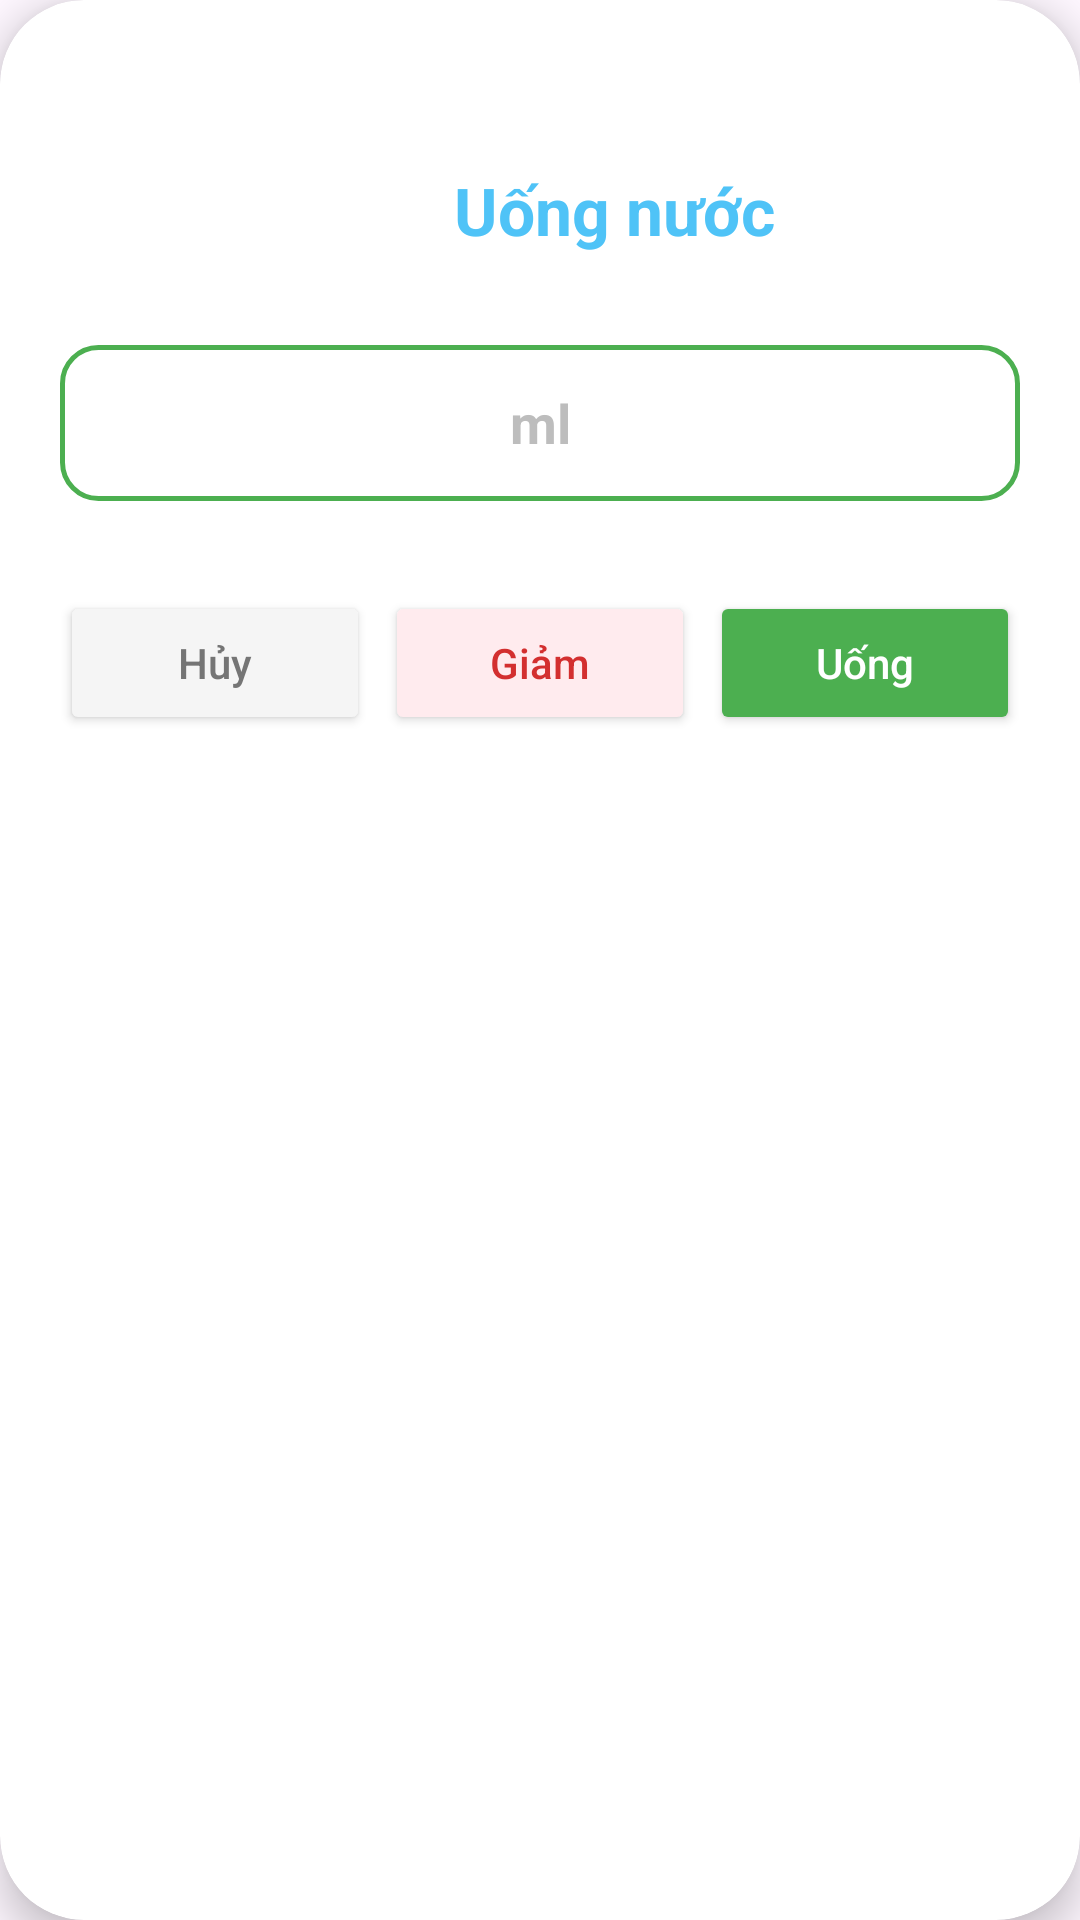

Produce the Android XML layout that renders to this screen, including the resource entries it uses.
<!-- AndroidManifest.xml: application theme Theme.NutriSnap -->
<!-- res/layout/dialog_drink_water.xml -->
<?xml version="1.0" encoding="utf-8"?>
<androidx.cardview.widget.CardView xmlns:android="http://schemas.android.com/apk/res/android"
    xmlns:app="http://schemas.android.com/apk/res-auto"
    android:layout_width="320dp"
    android:layout_height="wrap_content"
    app:cardCornerRadius="28dp"
    app:cardElevation="8dp"
    android:layout_gravity="center"
    android:layout_margin="20dp">

    <RelativeLayout
        android:layout_width="match_parent"
        android:layout_height="wrap_content"
        android:padding="20dp">

        <ImageView
            android:id="@+id/btn_close_dialog"
            android:layout_width="24dp"
            android:layout_height="24dp"
            android:layout_alignParentEnd="true"
            android:src="@drawable/ic_close_red"
            android:contentDescription="Close"
            android:clickable="true"
            android:focusable="true"/>

        <LinearLayout
            android:id="@+id/layout_title_dialog"
            android:layout_width="wrap_content"
            android:layout_height="wrap_content"
            android:layout_centerHorizontal="true"
            android:layout_marginTop="30dp"
            android:gravity="center_vertical"
            android:orientation="horizontal">

            <ImageView
                android:layout_width="40dp"
                android:layout_height="40dp"
                android:src="@drawable/ic_drink_water"
                android:contentDescription="Drink Water Icon" />

            <TextView
                android:layout_width="wrap_content"
                android:layout_height="wrap_content"
                android:layout_marginStart="10dp"
                android:text="Uống nước"
                android:textColor="#4FC3F7"
                android:textSize="22sp"
                android:textStyle="bold" />
        </LinearLayout>

        <EditText
            android:id="@+id/edt_water_amount"
            android:layout_width="match_parent"
            android:layout_height="52dp"
            android:layout_below="@id/layout_title_dialog"
            android:layout_marginTop="25dp"
            android:background="@drawable/bg_outline_green"
            android:gravity="center"
            android:inputType="number"
            android:hint="ml"
            android:textColorHint="#BDBDBD"
            android:textColor="@color/black"
            android:textSize="18sp"
            android:textStyle="bold"
            android:padding="10dp"
            android:ems="10"/>

        <LinearLayout
            android:layout_width="match_parent"
            android:layout_height="wrap_content"
            android:layout_below="@id/edt_water_amount"
            android:layout_marginTop="30dp"
            android:orientation="horizontal"
            android:weightSum="3">

            <Button
                android:id="@+id/btn_cancel_dialog"
                android:layout_width="0dp"
                android:layout_height="wrap_content"
                android:layout_weight="1"
                android:layout_marginEnd="5dp"
                android:backgroundTint="#F5F5F5"
                android:text="Hủy"
                android:textAllCaps="false"
                android:textColor="#757575"
                app:cornerRadius="20dp" />

            <Button
                android:id="@+id/btn_remove_water_dialog"
                android:layout_width="0dp"
                android:layout_height="wrap_content"
                android:layout_weight="1"
                android:layout_marginEnd="5dp"
                android:backgroundTint="#FFEBEE"
                android:text="Giảm"
                android:textAllCaps="false"
                android:textColor="#D32F2F"
                app:cornerRadius="20dp" />

            <Button
                android:id="@+id/btn_drink_dialog"
                android:layout_width="0dp"
                android:layout_height="wrap_content"
                android:layout_weight="1"
                android:backgroundTint="#4CAF50"
                android:text="Uống"
                android:textAllCaps="false"
                android:textColor="@color/white"
                app:cornerRadius="20dp" />
        </LinearLayout>
    </RelativeLayout>
</androidx.cardview.widget.CardView>
<!-- resources referenced by this layout -->
<resources>
  <color name="black">#FF000000</color>
  <color name="white">#FFFFFFFF</color>
  <!-- drawable bg_outline_green (drawable) -->
  <?xml version="1.0" encoding="utf-8"?>
  <shape xmlns:android="http://schemas.android.com/apk/res/android">
      <stroke
          android:width="1.5dp"
          android:color="#4CAF50" />
      <corners android:radius="12dp" />
      <solid android:color="@color/white" />
  </shape>
  <style name="Theme.NutriSnap" parent="Base.Theme.NutriSnap" />
  <style name="Base.Theme.NutriSnap" parent="Theme.Material3.DayNight.NoActionBar">
          
      </style>
</resources>
